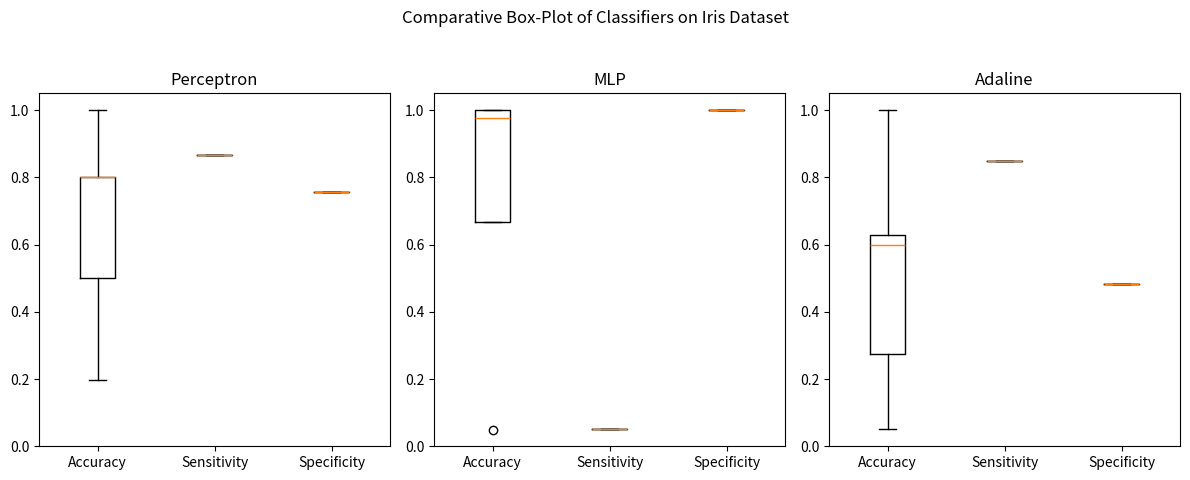

Write Python code to recreate this figure.
import matplotlib.pyplot as plt

# Dados dos classificadores
data = {
    "Perceptron": {
        "Accuracy": [0.8015, 0.5000, 1.0000, 0.8000, 0.1969],
        "Sensitivity": [0.8675],
        "Specificity": [0.7575]
    },
    "MLP": {
        "Accuracy": [0.9770, 0.6667, 1.0000, 1.0000, 0.0478],
        "Sensitivity": [0.0500],
        "Specificity": [1.0000]
    },
    "Adaline": {
        "Accuracy": [0.6290, 0.0500, 1.0000, 0.6000, 0.2731],
        "Sensitivity": [0.8487],
        "Specificity": [0.4825]
    }
}

# Configurando a figura
fig, axes = plt.subplots(nrows=1, ncols=3, figsize=(12, 5))
fig.suptitle('Comparative Box-Plot of Classifiers on Iris Dataset')

# Plotando
for idx, (key, values) in enumerate(data.items()):
    axes[idx].boxplot([values["Accuracy"], values["Sensitivity"], values["Specificity"]],
                      labels=['Accuracy', 'Sensitivity', 'Specificity'])
    axes[idx].set_title(f'{key}')
    axes[idx].set_ylim(0, 1.05)

plt.tight_layout(rect=[0, 0.03, 1, 0.95])
plt.show()